Image classification data set "data" (Debargha08/micro-doppler-target-classifier on GitHub). Class labels (2): human, vehicle.

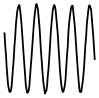
Label: human

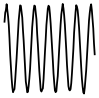
Label: human

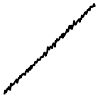
Label: vehicle

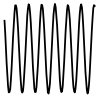
Label: human

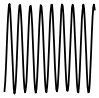
Label: human

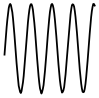
Label: human
